Run: headless pygame with SDL's dummy video driver; simulated clock (each Clock.tick advances the game by its frame time, no real sleeping); random seed 0; keys injected as events and as key.get_pressed() state; no mouse input.
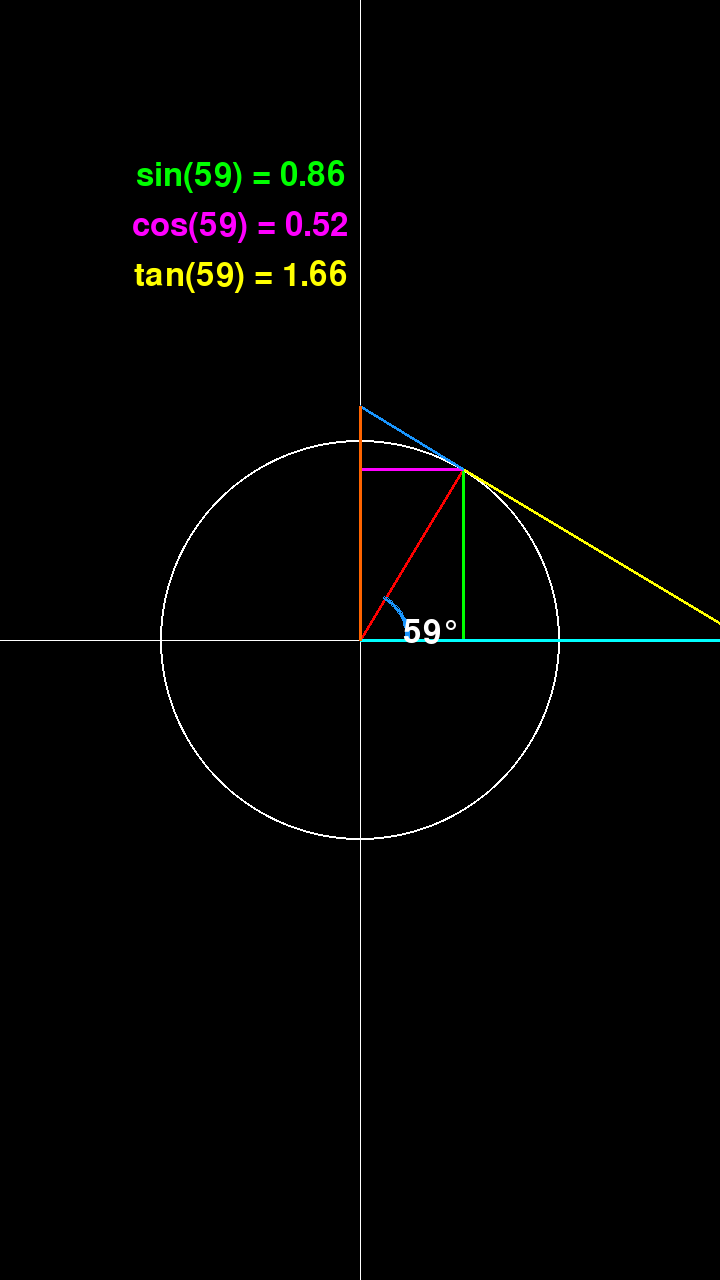
Frame 1 of 4 · flips 1–60 · no input
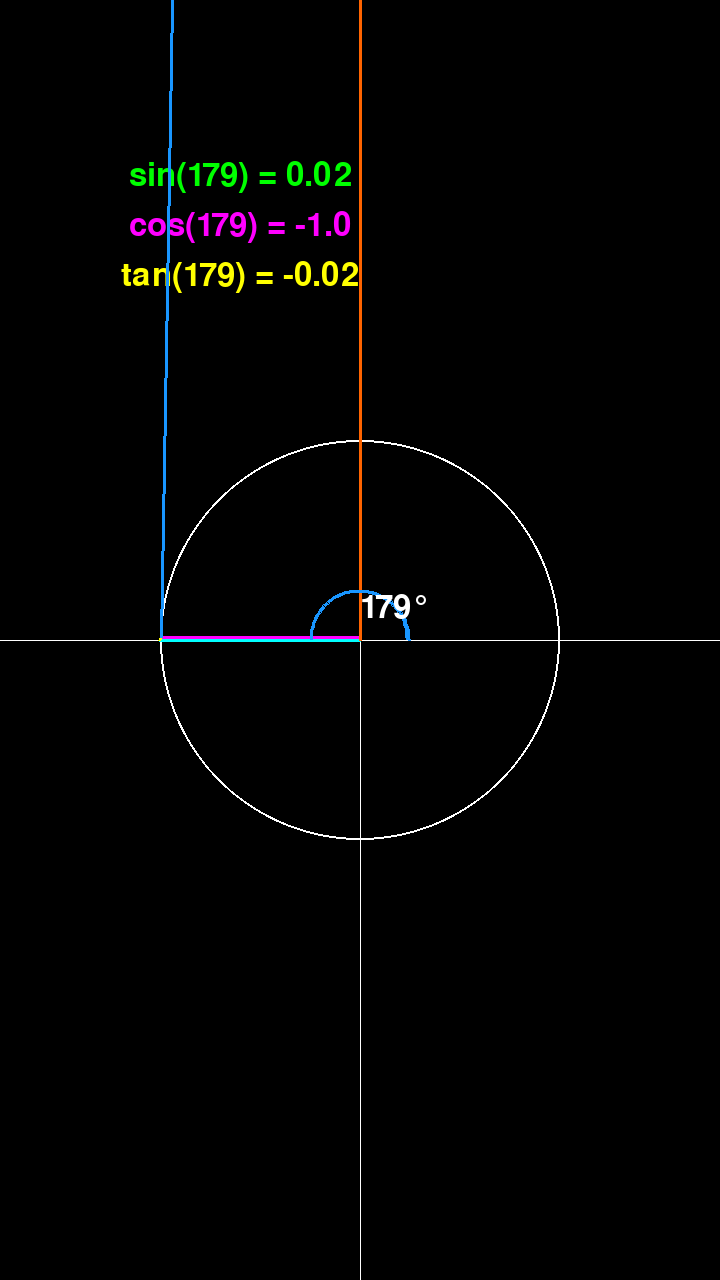
Frame 2 of 4 · flips 61–180 · tapped SPACE, RETURN · held RIGHT (→), D
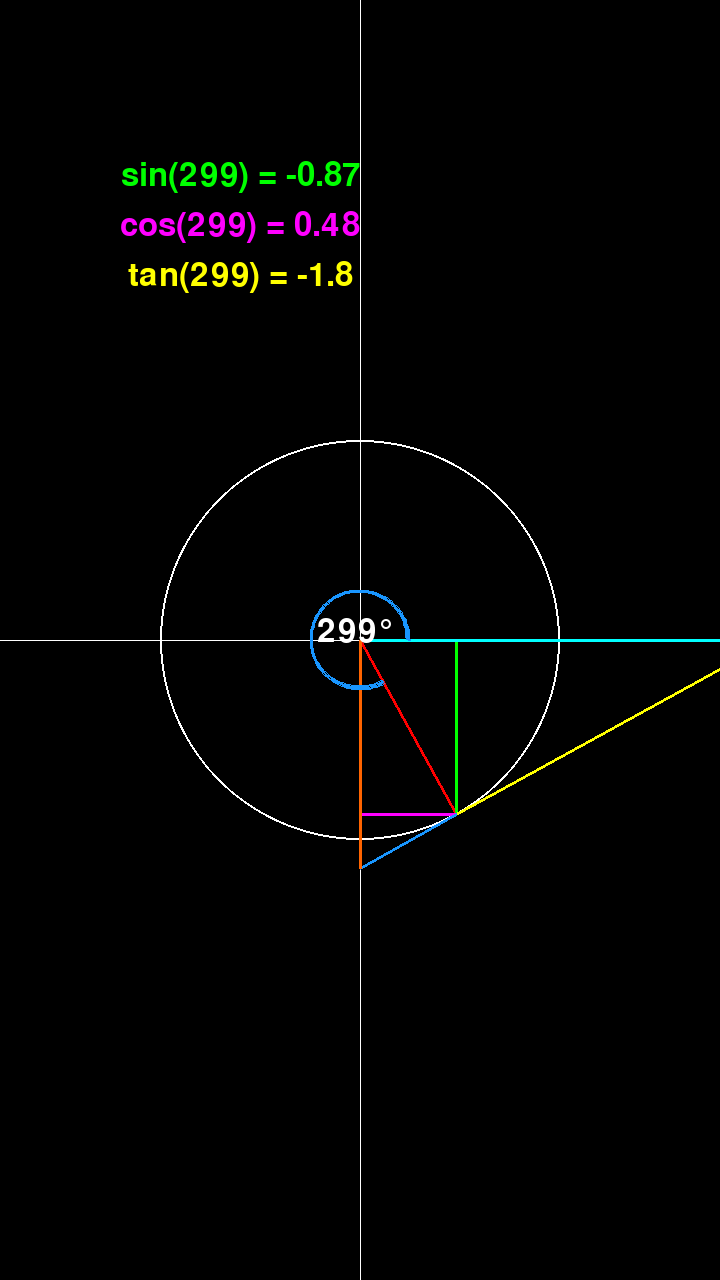
Frame 3 of 4 · flips 181–300 · held DOWN (↓), S
Frame 4 of 4 · flips 301–420 · held LEFT (←), A, UP (↑), W · screen same as frame 1, image omitted

The pygame program that drew these frames:

import pygame
import sys
import math

# Initialize Pygame
pygame.init()

# Set up the display
width, height = 720, 1280
screen = pygame.display.set_mode((width, height))
pygame.display.set_caption('Hollow Circle')

# Colors
BLACK = (0, 0, 0)
WHITE = (255, 255, 255)
RED = (255, 0, 0)
BLUE = (25, 150, 255)
GREEN = (0, 255, 0)
PURPLE = (255, 0, 255)
YELLOW = (255, 255, 0)
CYAN = (0, 255, 255)
ORANGE = (255, 100, 0)

# Circle parameters
center = (width // 2, height // 2)
radius = 200
thickness = 2

# Set up the clock for FPS control
clock = pygame.time.Clock()

# Speed control variables
angle_degrees = 0
angle_speed = 1

font = pygame.font.SysFont(None, 48)  # Default system font, size 48
line_font = pygame.font.SysFont(None, 30)

# Main loop
running = True
while running:
    for event in pygame.event.get():
        if event.type == pygame.QUIT:
            running = False

    # Clear the screen
    screen.fill(BLACK)

    # Draw the hollow circle
    pygame.draw.circle(screen, WHITE, center, radius, thickness)

    # Draw the vertical and horizontal axes
    pygame.draw.line(screen, WHITE, (width // 2, 0), (width // 2, height), 1)
    pygame.draw.line(screen, WHITE, (0, height // 2), (width, height // 2), 1)

    # Calculate endpoint of the radius line
    angle_radians = math.radians(angle_degrees)
    end_x = center[0] + int(radius * math.cos(angle_radians))
    end_y = center[1] - int(radius * math.sin(angle_radians))

    # Draw the red radius line
    pygame.draw.line(screen, RED, center, (end_x, end_y), 3)

    # Calculate and display the trigonometric values
    sin_value = round(math.sin(angle_radians), 2)
    cos_value = round(math.cos(angle_radians), 2)
    tan_value = "Undefined" if cos_value == 0 else round(math.tan(angle_radians), 2)

    # Render and display the text
    sin_text = font.render(f'sin({angle_degrees}) = {sin_value}', True, GREEN)
    cos_text = font.render(f'cos({angle_degrees}) = {cos_value}', True, PURPLE)
    tan_text = font.render(f'tan({angle_degrees}) = {tan_value}', True, YELLOW)

    # Position the text
    sin_text_rect = sin_text.get_rect(center=(width // 3, height // 3 - 250))
    cos_text_rect = cos_text.get_rect(center=(width // 3, height // 3 - 200))
    tan_text_rect = tan_text.get_rect(center=(width // 3, height // 3 - 150))

    # Blit the text on the screen
    screen.blit(sin_text, sin_text_rect)
    screen.blit(cos_text, cos_text_rect)
    screen.blit(tan_text, tan_text_rect)

    # Draw additional trigonometric lines
    pygame.draw.line(screen, GREEN, (end_x, end_y), (end_x, center[1]), 3)
    pygame.draw.line(screen, CYAN, center, (center[0] + radius * (1 / math.cos(angle_radians)), center[1]), 3)
    pygame.draw.line(screen, PURPLE, (center[0], end_y), (end_x, end_y), 3)
    pygame.draw.line(screen, YELLOW, (end_x, end_y), (center[0] + radius * (1 / math.cos(angle_radians)), center[1]), 3)

    if math.sin(angle_radians) != 0:
        pygame.draw.line(screen, BLUE, (end_x, end_y), (center[0], center[1] - radius * (1 / math.sin(angle_radians))), 3)
        pygame.draw.line(screen, ORANGE, center, (center[0], center[1] - radius * (1 / math.sin(angle_radians))), 3)

    # Draw the angle arc
    arc_radius = 50
    arc_rect = pygame.Rect(center[0] - arc_radius, center[1] - arc_radius, 2 * arc_radius, 2 * arc_radius)
    pygame.draw.arc(screen, BLUE, arc_rect, 0, angle_radians, 3)

    # Display the angle in degrees
    angle_text = font.render(f'{int(angle_degrees)}°', True, WHITE)
    angle_pos = (center[0] + int(arc_radius * math.cos(angle_radians / 2)),
                 center[1] - int(arc_radius * math.sin(angle_radians / 2)))
    screen.blit(angle_text, angle_pos)

    # Increment the angle
    angle_degrees += angle_speed
    if angle_degrees >= 360:
        angle_degrees = 0

    # Update the display
    pygame.display.flip()

    # Control the frame rate
    clock.tick(30)

pygame.quit()
sys.exit()
